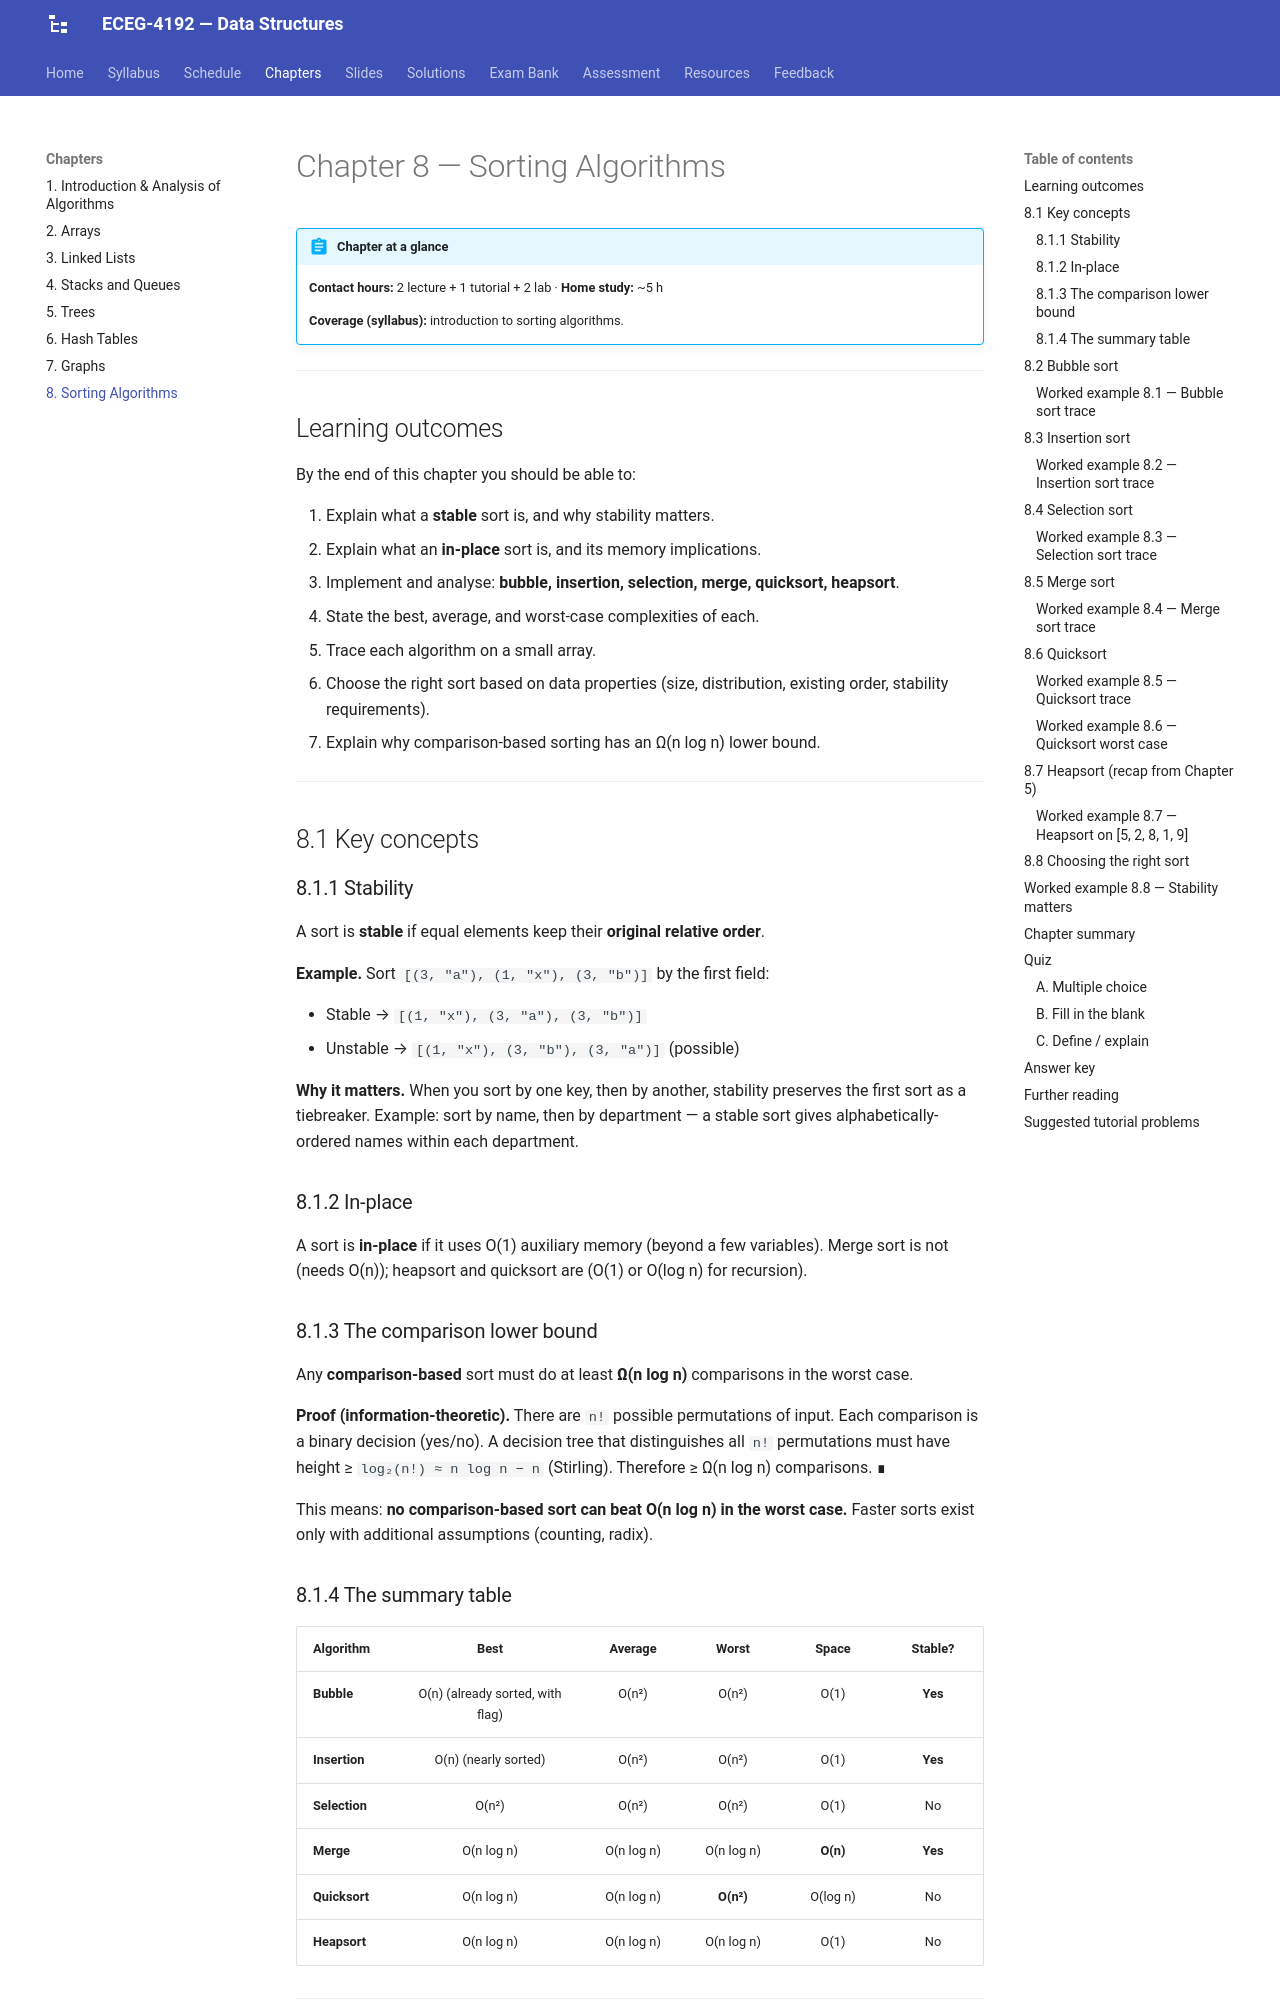

repository: Tesfamichael-G/ECEG-4192-Data-Structures · page: chapters/08-sorting/index.html · generator: mkdocs

# Chapter 8 — Sorting Algorithms

!!! abstract "Chapter at a glance"
    **Contact hours:** 2 lecture + 1 tutorial + 2 lab · **Home study:** ~5 h
    
    **Coverage (syllabus):** introduction to sorting algorithms.

---

## Learning outcomes

By the end of this chapter you should be able to:

1. Explain what a **stable** sort is, and why stability matters.
2. Explain what an **in-place** sort is, and its memory implications.
3. Implement and analyse: **bubble, insertion, selection, merge, quicksort, heapsort**.
4. State the best, average, and worst-case complexities of each.
5. Trace each algorithm on a small array.
6. Choose the right sort based on data properties (size, distribution, existing order, stability requirements).
7. Explain why comparison-based sorting has an Ω(n log n) lower bound.

---

## 8.1 Key concepts

### 8.1.1 Stability

A sort is **stable** if equal elements keep their **original relative order**.

**Example.** Sort `[(3, "a"), (1, "x"), (3, "b")]` by the first field:

- Stable → `[(1, "x"), (3, "a"), (3, "b")]`
- Unstable → `[(1, "x"), (3, "b"), (3, "a")]` (possible)

**Why it matters.** When you sort by one key, then by another, stability preserves the first sort as a tiebreaker. Example: sort by name, then by department — a stable sort gives alphabetically-ordered names within each department.

### 8.1.2 In-place

A sort is **in-place** if it uses O(1) auxiliary memory (beyond a few variables). Merge sort is not (needs O(n)); heapsort and quicksort are (O(1) or O(log n) for recursion).

### 8.1.3 The comparison lower bound

Any **comparison-based** sort must do at least **Ω(n log n)** comparisons in the worst case.

**Proof (information-theoretic).** There are `n!` possible permutations of input. Each comparison is a binary decision (yes/no). A decision tree that distinguishes all `n!` permutations must have height ≥ `log₂(n!) ≈ n log n − n` (Stirling). Therefore ≥ Ω(n log n) comparisons. ∎

This means: **no comparison-based sort can beat O(n log n) in the worst case.** Faster sorts exist only with additional assumptions (counting, radix).

### 8.1.4 The summary table

| Algorithm | Best | Average | Worst | Space | Stable? |
|---|:---:|:---:|:---:|:---:|:---:|
| **Bubble** | O(n) (already sorted, with flag) | O(n²) | O(n²) | O(1) | **Yes** |
| **Insertion** | O(n) (nearly sorted) | O(n²) | O(n²) | O(1) | **Yes** |
| **Selection** | O(n²) | O(n²) | O(n²) | O(1) | No |
| **Merge** | O(n log n) | O(n log n) | O(n log n) | **O(n)** | **Yes** |
| **Quicksort** | O(n log n) | O(n log n) | **O(n²)** | O(log n) | No |
| **Heapsort** | O(n log n) | O(n log n) | O(n log n) | O(1) | No |

---
